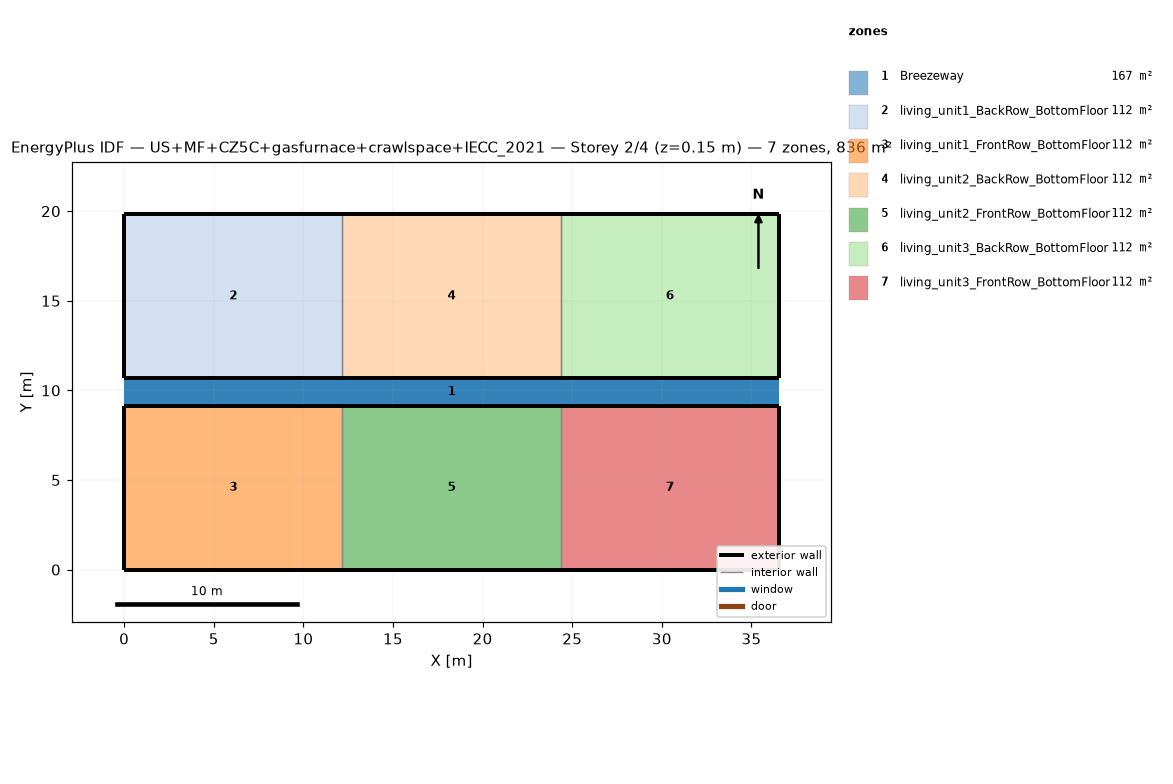
=== STOREY PLAN SPEC (per zone: floor XY polygon, exterior-wall plan segments, windows/doors) ===
zone 1: Breezeway  (167.0 m²)
  floor: (36.54, 9.16) (0.00, 9.16) (0.00, 10.68) (36.54, 10.68)
  floor: (36.54, 9.16) (0.00, 9.16) (0.00, 10.68) (36.54, 10.68)
  floor: (36.54, 9.16) (0.00, 9.16) (0.00, 10.68) (36.54, 10.68)
zone 2: living_unit1_BackRow_BottomFloor  (111.5 m²)
  floor: (12.18, 10.68) (0.00, 10.68) (0.00, 19.84) (12.18, 19.84)
  exterior wall: (0.00, 10.68) – (12.18, 10.68)  [12.2 m]
  exterior wall: (12.18, 19.84) – (0.00, 19.84)  [12.2 m]
  exterior wall: (0.00, 19.84) – (0.00, 10.68)  [9.2 m]
  interior walls: 1
zone 3: living_unit1_FrontRow_BottomFloor  (111.5 m²)
  floor: (12.18, 0.00) (0.00, 0.00) (0.00, 9.16) (12.18, 9.16)
  exterior wall: (0.00, 0.00) – (12.18, 0.00)  [12.2 m]
  exterior wall: (12.18, 9.16) – (0.00, 9.16)  [12.2 m]
  exterior wall: (0.00, 9.16) – (0.00, 0.00)  [9.2 m]
  interior walls: 1
zone 4: living_unit2_BackRow_BottomFloor  (111.5 m²)
  floor: (24.36, 10.68) (12.18, 10.68) (12.18, 19.84) (24.36, 19.84)
  exterior wall: (12.18, 10.68) – (24.36, 10.68)  [12.2 m]
  exterior wall: (24.36, 19.84) – (12.18, 19.84)  [12.2 m]
  interior walls: 2
zone 5: living_unit2_FrontRow_BottomFloor  (111.5 m²)
  floor: (24.36, 0.00) (12.18, 0.00) (12.18, 9.16) (24.36, 9.16)
  exterior wall: (12.18, 0.00) – (24.36, 0.00)  [12.2 m]
  exterior wall: (24.36, 9.16) – (12.18, 9.16)  [12.2 m]
  interior walls: 2
zone 6: living_unit3_BackRow_BottomFloor  (111.5 m²)
  floor: (36.54, 10.68) (24.36, 10.68) (24.36, 19.84) (36.54, 19.84)
  exterior wall: (24.36, 10.68) – (36.54, 10.68)  [12.2 m]
  exterior wall: (36.54, 10.68) – (36.54, 19.84)  [9.2 m]
  exterior wall: (36.54, 19.84) – (24.36, 19.84)  [12.2 m]
  interior walls: 1
zone 7: living_unit3_FrontRow_BottomFloor  (111.5 m²)
  floor: (36.54, 0.00) (24.36, 0.00) (24.36, 9.16) (36.54, 9.16)
  exterior wall: (24.36, 0.00) – (36.54, 0.00)  [12.2 m]
  exterior wall: (36.54, 0.00) – (36.54, 9.16)  [9.2 m]
  exterior wall: (36.54, 9.16) – (24.36, 9.16)  [12.2 m]
  interior walls: 1

=== DERIVED (storey summary) ===
Building: US+MF+CZ5C+gasfurnace+crawlspace+IECC_2021
Storey: 2 of 4  (floor level z = 0.15 m)
Storey gross floor area: 836.2 m²
Zones on this storey: 7
  - Breezeway: floor 167.0 m²
  - living_unit1_BackRow_BottomFloor: floor 111.5 m²; exterior wall 33.5 m (86.9 m²); WWR 0.0%
  - living_unit1_FrontRow_BottomFloor: floor 111.5 m²; exterior wall 33.5 m (86.9 m²); WWR 0.0%
  - living_unit2_BackRow_BottomFloor: floor 111.5 m²; exterior wall 24.4 m (63.1 m²); WWR 0.0%
  - living_unit2_FrontRow_BottomFloor: floor 111.5 m²; exterior wall 24.4 m (63.1 m²); WWR 0.0%
  - living_unit3_BackRow_BottomFloor: floor 111.5 m²; exterior wall 33.5 m (86.9 m²); WWR 0.0%
  - living_unit3_FrontRow_BottomFloor: floor 111.5 m²; exterior wall 33.5 m (86.9 m²); WWR 0.0%
Zone adjacency (shared interzone walls):
  - living_unit1_BackRow_BottomFloor ↔ living_unit2_BackRow_BottomFloor
  - living_unit1_FrontRow_BottomFloor ↔ living_unit2_FrontRow_BottomFloor
  - living_unit2_BackRow_BottomFloor ↔ living_unit3_BackRow_BottomFloor
  - living_unit2_FrontRow_BottomFloor ↔ living_unit3_FrontRow_BottomFloor